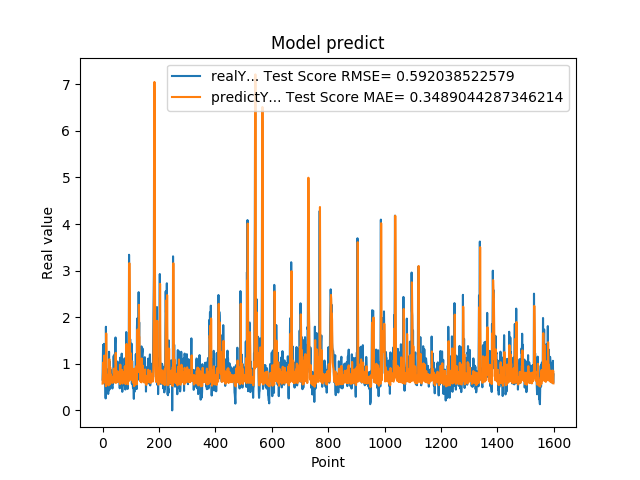

The table this chart was drawn from, first rows:
6.598609685899999855e-01, 5.752300564081617162e-01
1.064264059070000101e+00, 6.882136445034913175e-01
1.405602574350000022e+00, 8.715163899729251318e-01
8.296080231669999971e-01, 1.030720764986345683e+00
5.991539955139999485e-01, 6.944214389366673013e-01
1.428635239600000162e+00, 5.981164905748906913e-01
8.065109848980001050e-01, 1.177080268689320031e+00
6.876540184020000224e-01, 6.973931191223408099e-01
5.833169817919999778e-01, 6.328621459325074472e-01
5.949760079379999844e-01, 6.128355032624072107e-01
7.861356735230000670e-01, 6.357833158242764959e-01
2.572369873520000128e-01, 7.262023038116491858e-01
1.794924020770000350e+00, 5.200355981510221826e-01
8.961080312729999831e-01, 1.651577048449235141e+00
7.979059815410000089e-01, 9.050977624043176073e-01
5.662040114399999879e-01, 6.570735928147967142e-01
5.163450241089999615e-01, 5.915959943212846239e-01
6.402639746670000243e-01, 6.059702534672298802e-01
8.763459920880000142e-01, 6.708829442281338817e-01
8.570416569709999877e-01, 7.639618191439242478e-01
3.526079952719999855e-01, 6.905553321296905578e-01
6.394290328030000081e-01, 5.365440448845817389e-01
4.273239970209999905e-01, 7.133296765333737577e-01
1.258448958400000040e+00, 5.647780049624084864e-01
7.610700130459999713e-01, 1.099307453624971842e+00
4.505549967290000679e-01, 6.279796127632248925e-01
1.040465950970000053e+00, 5.612584336232324667e-01
6.315960288049999871e-01, 9.281380664622900234e-01
8.856300115590000077e-01, 5.877602945103764798e-01
6.266390085220000516e-01, 7.716454027198815790e-01
5.889170169829999191e-01, 5.994370120292914494e-01
5.718799829480000207e-01, 6.252434089098553027e-01
7.707089781759999259e-01, 6.248497654265129375e-01
6.057770252229999208e-01, 7.239348436208865589e-01
5.497890114779999671e-01, 6.084619475334996919e-01
4.699150025839999856e-01, 6.128766142493112801e-01
6.790698766709999390e-01, 5.904124652617376290e-01
5.749009847639999782e-01, 7.019991750314633627e-01
7.805925011630000521e-01, 6.109657715797132127e-01
1.167518377299999965e+00, 7.284579283041177078e-01
1.158666014670000077e+00, 8.962827460267950297e-01
8.174470067020001007e-01, 7.693080848524473936e-01
8.721716403960000363e-01, 6.172494661301130003e-01
1.205808043479999814e+00, 7.156287363341695684e-01
6.048160195349999713e-01, 8.862942314861103066e-01
1.414536952970000261e+00, 5.950233142437901801e-01
1.565044999119999947e+00, 1.162429920509894243e+00
9.977170228959999498e-01, 1.235244051083947525e+00
6.543220281600000687e-01, 8.385473132885687964e-01
1.002426028249999934e+00, 5.946185532354297809e-01
1.019487023349999966e+00, 8.344661087037397174e-01
8.961520195010002077e-01, 6.760752071193841806e-01
7.356550097470000438e-01, 6.432427981548780593e-01
1.047770023350000024e+00, 6.330756884945573093e-01
7.574622035029999756e-01, 8.366812367406954998e-01
9.243969917299998951e-01, 6.110740118739302895e-01
8.811730146410000630e-01, 7.599466621823078860e-01
8.489940166470000271e-01, 6.852148399021905645e-01
8.849580287930000067e-01, 6.849303715790744373e-01
7.603709697720000271e-01, 7.139271892515431928e-01
8.084459900859999326e-01, 6.448338804823205983e-01
... 1,539 more rows
